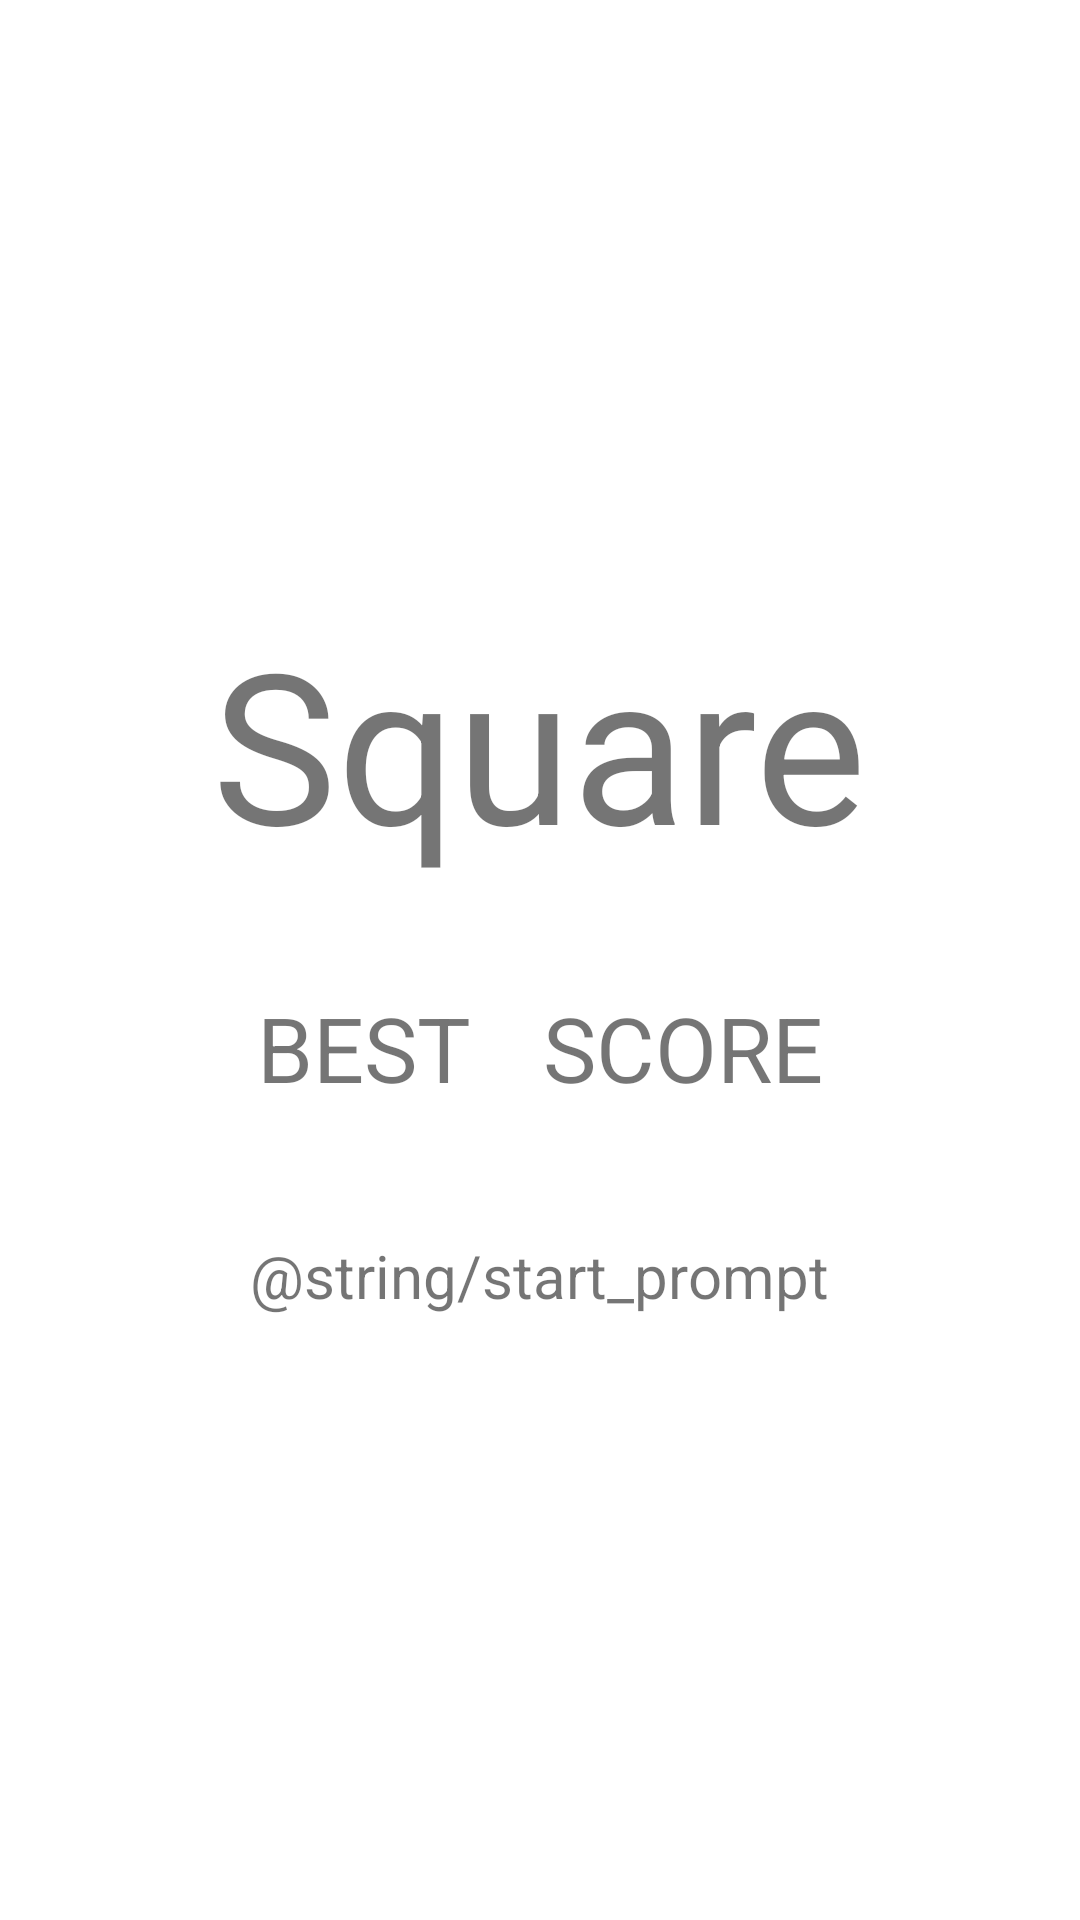

Write the Android layout XML for this screen, with the resource values it uses.
<!-- AndroidManifest.xml: fallback theme Theme.MaterialComponents.DayNight.NoActionBar -->
<!-- res/layout/main_menu_layout.xml -->
<LinearLayout
    android:layout_width="match_parent"
    android:layout_height="match_parent"
    android:orientation="vertical"
    android:layout_gravity="center"
    android:gravity="center"
    android:clickable="true"
    android:focusable="true"
    android:onClick="start"
    xmlns:android="http://schemas.android.com/apk/res/android">

    <TextView
        android:layout_width="wrap_content"
        android:layout_height="wrap_content"
        android:text="@string/app_name"
        android:textSize="70sp"/>
    <Space
        android:layout_width="1dp"
        android:layout_height="35dp"/>
    <LinearLayout
        android:layout_width="wrap_content"
        android:layout_height="wrap_content"
        android:orientation="horizontal">

        <LinearLayout
            android:id="@+id/bestWrap"
            android:layout_width="wrap_content"
            android:layout_height="wrap_content" android:orientation="vertical">
            <TextView
                android:layout_width="wrap_content"
                android:layout_height="wrap_content"
                android:text="BEST"
                android:textSize="30sp"/>
            <RelativeLayout
                android:layout_width="match_parent"
                android:layout_height="match_parent">
                <TextView
                    android:layout_centerHorizontal="true"
                    android:id="@+id/best"
                    android:layout_width="wrap_content"
                    android:layout_height="wrap_content"
                    android:text=""
                    android:textSize="30sp"/>
            </RelativeLayout>
        </LinearLayout>

        <Space
            android:layout_width="24dp"
            android:layout_height="wrap_content"/>

        <LinearLayout
            android:id="@+id/scoreWrap"
            android:layout_width="wrap_content"
            android:layout_height="wrap_content" android:orientation="vertical">
            <TextView
                android:layout_width="wrap_content"
                android:layout_height="wrap_content"
                android:text="SCORE"
                android:textSize="30sp"/>
            <RelativeLayout
                android:layout_width="match_parent"
                android:layout_height="match_parent">
                <TextView
                    android:layout_centerHorizontal="true"
                    android:id="@+id/score"
                    android:layout_width="wrap_content"
                    android:layout_height="wrap_content"
                    android:text=""
                    android:textSize="30sp"/>
            </RelativeLayout>
        </LinearLayout>
    </LinearLayout>
    <Space
        android:layout_width="1dp"
        android:layout_height="2dp"/>
    <TextView
        android:layout_width="wrap_content"
        android:layout_height="wrap_content"
        android:text="@string/start_prompt"
        android:textSize="20sp" />
</LinearLayout>
<!-- resources referenced by this layout -->
<resources>
  <string name="app_name">Square</string>
</resources>
